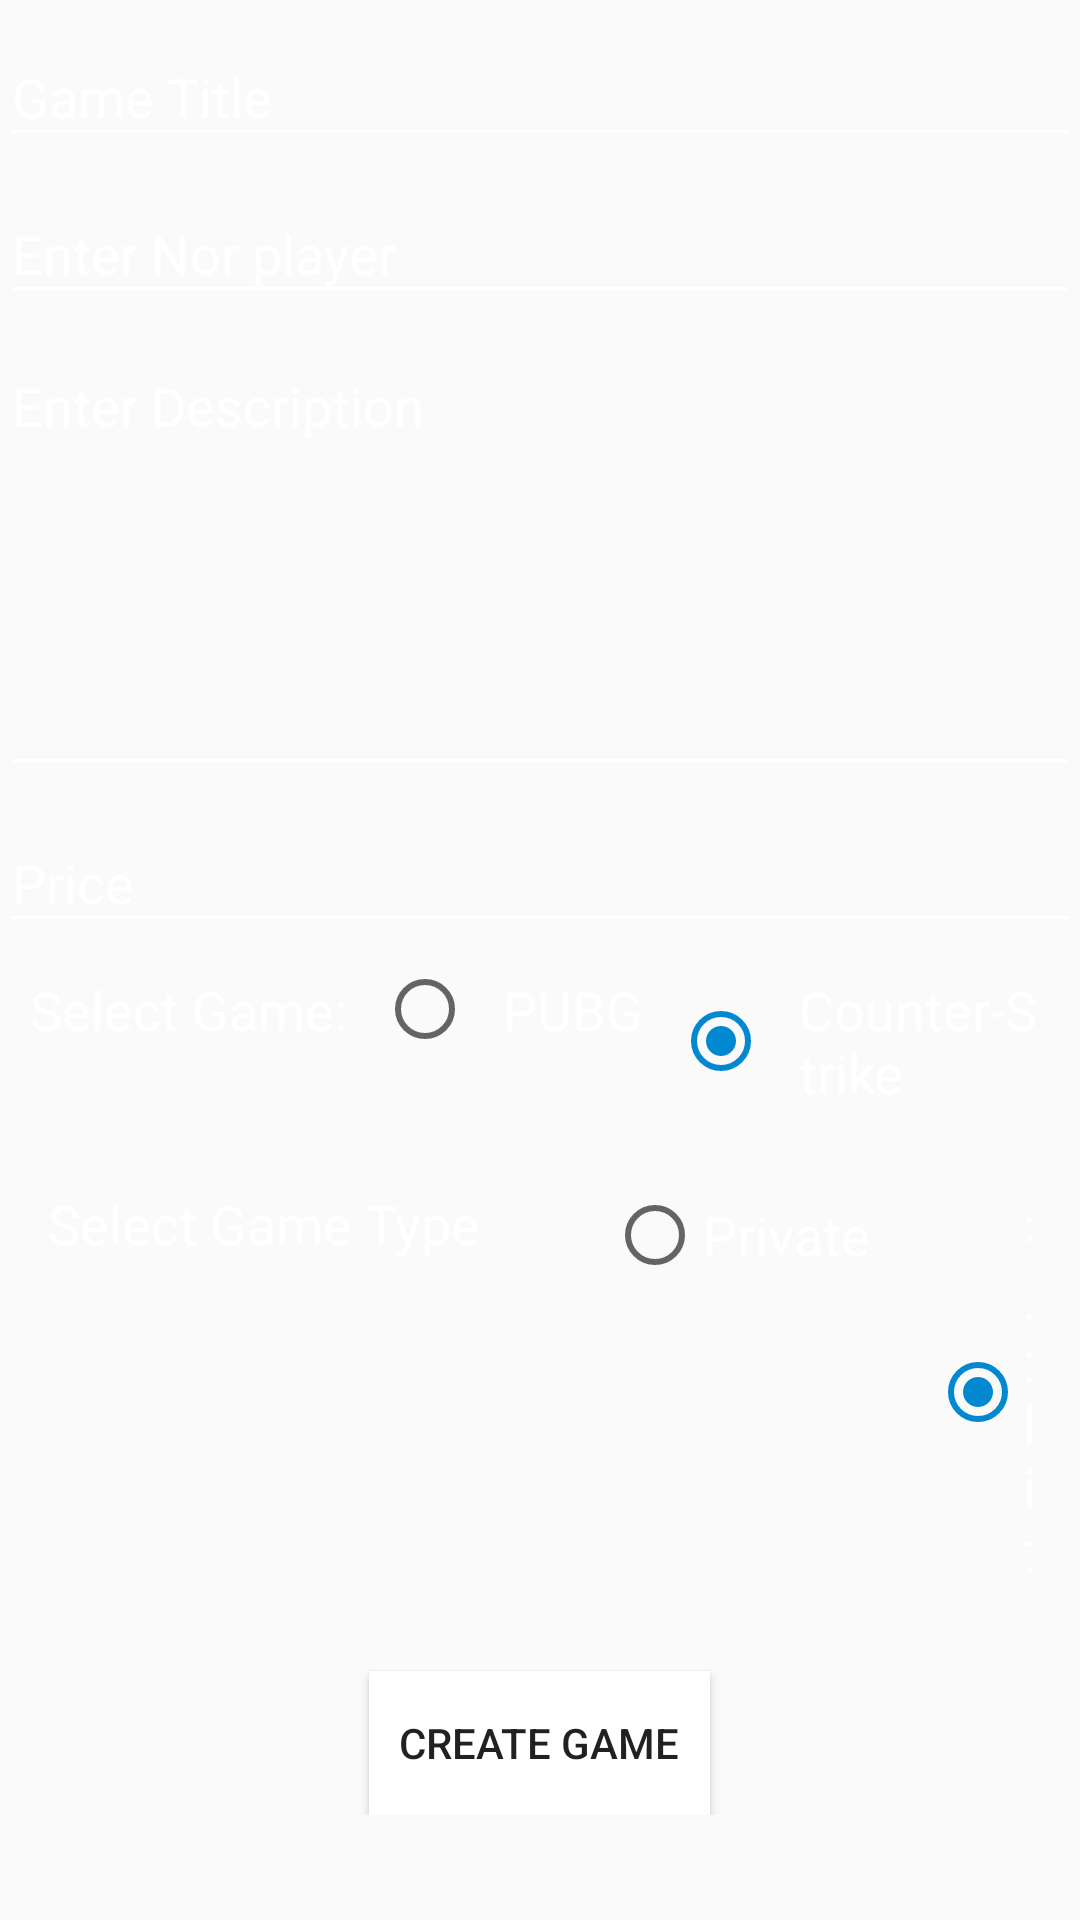

Write the Android layout XML for this screen, with the resource values it uses.
<!-- AndroidManifest.xml: application theme AppTheme -->
<!-- res/layout/activity_create_game.xml -->
<?xml version="1.0" encoding="utf-8"?>
<ScrollView xmlns:android="http://schemas.android.com/apk/res/android"
    xmlns:app="http://schemas.android.com/apk/res-auto"
    xmlns:tools="http://schemas.android.com/tools"
    android:layout_width="match_parent"
    android:layout_height="match_parent"
    android:background="@drawable/background_drawable"
    tools:context=".ui.creategame.CreateGameActivity">

    <androidx.constraintlayout.widget.ConstraintLayout
        android:layout_width="match_parent"
        android:layout_height="wrap_content">


        <LinearLayout
            android:id="@+id/mainBox"
            android:layout_width="match_parent"
            android:layout_height="wrap_content"
            android:orientation="vertical"
            app:layout_constraintEnd_toEndOf="parent"
            app:layout_constraintStart_toStartOf="parent"
            app:layout_constraintTop_toTopOf="parent">

            <com.google.android.material.textfield.TextInputLayout
                android:id="@+id/textInputLayoutGameTitle"
                android:layout_width="match_parent"
                android:layout_height="wrap_content"
                android:theme="@style/EditText.Colored">

                <com.google.android.material.textfield.TextInputEditText
                    android:id="@+id/editTextGameTitle"
                    android:layout_width="match_parent"
                    android:layout_height="wrap_content"
                    android:hint="@string/game_title"
                    android:textColor="@color/white" />
            </com.google.android.material.textfield.TextInputLayout>

            <com.google.android.material.textfield.TextInputLayout
                android:id="@+id/textInputLayoutGameNoOFPlayer"
                android:layout_width="match_parent"
                android:layout_height="wrap_content"
                android:theme="@style/EditText.Colored">

                <com.google.android.material.textfield.TextInputEditText
                    android:id="@+id/editTextGameNoOFPlayer"
                    android:layout_width="match_parent"
                    android:layout_height="wrap_content"
                    android:hint="@string/enter_nor_player"
                    android:inputType="number"
                    android:maxLength="2"
                    android:textColor="@color/white" />
            </com.google.android.material.textfield.TextInputLayout>

            <com.google.android.material.textfield.TextInputLayout
                android:id="@+id/textInputLayoutGameDescription"
                android:layout_width="match_parent"
                android:layout_height="wrap_content"
                android:theme="@style/EditText.Colored">

                <com.google.android.material.textfield.TextInputEditText
                    android:id="@+id/editTextGameDescription"
                    android:layout_width="match_parent"
                    android:layout_height="wrap_content"
                    android:layout_gravity="start"
                    android:gravity="start"
                    android:hint="@string/enter_description"
                    android:lines="6"
                    android:textColor="@color/white" />
            </com.google.android.material.textfield.TextInputLayout>

            <com.google.android.material.textfield.TextInputLayout
                android:id="@+id/textInputLayoutGamePrice"
                android:layout_width="match_parent"
                android:layout_height="wrap_content"
                android:theme="@style/EditText.Colored">

                <com.google.android.material.textfield.TextInputEditText
                    android:id="@+id/editTextGamePrice"
                    android:layout_width="match_parent"
                    android:layout_height="wrap_content"
                    android:hint="@string/price"
                    android:inputType="number"
                    android:maxLength="3"
                    android:textColor="@color/white" />
            </com.google.android.material.textfield.TextInputLayout>

            <LinearLayout
                android:layout_width="match_parent"
                android:layout_height="wrap_content"
                android:orientation="horizontal">

                <TextView
                    android:layout_width="wrap_content"
                    android:layout_height="wrap_content"
                    android:padding="10sp"
                    android:text="@string/select_game"
                    android:textColor="@color/white"
                    android:textSize="18sp" />

                <RadioGroup
                    android:id="@+id/gameType"
                    android:layout_width="match_parent"
                    android:layout_height="wrap_content"
                    android:orientation="horizontal">

                    <RadioButton
                        android:id="@+id/pubg"
                        android:layout_width="wrap_content"
                        android:layout_height="wrap_content"
                        android:padding="10sp"
                        android:text="@string/pubg"
                        android:textColor="@color/white"
                        android:textSize="18sp"
                        android:theme="@style/RadioButtonStyle" />

                    <RadioButton
                        android:id="@+id/counterStrike"
                        android:layout_width="wrap_content"
                        android:layout_height="wrap_content"
                        android:checked="true"
                        android:padding="10sp"
                        android:text="@string/counter_strike"
                        android:textColor="@color/white"
                        android:textSize="18sp"
                        android:theme="@style/RadioButtonStyle" />
                </RadioGroup>
            </LinearLayout>

            <LinearLayout
                android:layout_width="match_parent"
                android:layout_height="wrap_content"
                android:orientation="horizontal">

                <TextView
                    android:layout_width="wrap_content"
                    android:layout_height="wrap_content"
                    android:gravity="center"
                    android:padding="16dp"
                    android:text="@string/select_game_type"
                    android:textColor="@color/white"
                    android:textSize="18sp" />

                <RadioGroup
                    android:id="@+id/groupType"
                    android:layout_width="match_parent"
                    android:layout_height="wrap_content"
                    android:orientation="horizontal"
                    android:padding="16dp"
                    app:layout_constraintBottom_toBottomOf="@id/mainBox"

                    >

                    <RadioButton
                        android:id="@+id/radioPrivate"
                        android:layout_width="wrap_content"
                        android:layout_height="wrap_content"
                        android:layout_marginStart="10dp"
                        android:gravity="center"
                        android:text="Private"
                        android:textColor="@color/white"
                        android:textSize="18sp"
                        android:theme="@style/RadioButtonStyle" />

                    <RadioButton
                        android:id="@+id/radioPublic"
                        android:layout_width="wrap_content"
                        android:layout_height="wrap_content"
                        android:layout_marginStart="20dp"
                        android:checked="true"
                        android:gravity="center"
                        android:text="Public"
                        android:textColor="@color/white"
                        android:textSize="18sp"
                        android:theme="@style/RadioButtonStyle" />

                </RadioGroup>
            </LinearLayout>


            <LinearLayout
                android:id="@+id/gameCredentials"
                android:layout_width="match_parent"
                android:layout_height="wrap_content"
                android:layout_marginTop="8dp"
                android:orientation="vertical"
                android:visibility="gone"
                app:layout_constraintEnd_toEndOf="parent"
                app:layout_constraintStart_toStartOf="parent"
                app:layout_constraintTop_toBottomOf="@+id/groupType">

                <com.google.android.material.textfield.TextInputLayout
                    android:id="@+id/textInputLayoutGameUserId"
                    android:layout_width="match_parent"
                    android:layout_height="wrap_content"
                    android:theme="@style/EditText.Colored">

                    <com.google.android.material.textfield.TextInputEditText
                        android:id="@+id/editTextGameUserId"
                        android:layout_width="match_parent"
                        android:layout_height="wrap_content"
                        android:hint="@string/enter_id_for_game"
                        android:textColor="@color/white" />
                </com.google.android.material.textfield.TextInputLayout>

                <com.google.android.material.textfield.TextInputLayout
                    android:id="@+id/textInputLayoutGameUserPassword"
                    android:layout_width="match_parent"
                    android:layout_height="wrap_content"
                    android:theme="@style/EditText.Colored">

                    <com.google.android.material.textfield.TextInputEditText
                        android:id="@+id/editTextGameUserPassword"
                        android:layout_width="match_parent"
                        android:layout_height="wrap_content"
                        android:hint="@string/enter_password_for_game"
                        android:textColor="@color/white" />
                </com.google.android.material.textfield.TextInputLayout>

            </LinearLayout>

            <Button
                android:id="@+id/createButton"
                android:layout_width="wrap_content"
                android:layout_height="wrap_content"
                android:layout_gravity="center"
                android:layout_marginTop="16dp"
                android:background="@color/white"
                android:padding="10dp"
                android:text="@string/create_game" />

        </LinearLayout>


    </androidx.constraintlayout.widget.ConstraintLayout>
</ScrollView>
<!-- resources referenced by this layout -->
<resources>
  <color name="white">#fff</color>
  <string name="counter_strike">Counter-Strike</string>
  <string name="create_game">Create Game</string>
  <string name="enter_description">Enter Description</string>
  <string name="enter_id_for_game">Enter id for Game</string>
  <string name="enter_nor_player">Enter Nor player</string>
  <string name="enter_password_for_game">Enter password for game</string>
  <string name="game_title">Game Title</string>
  <string name="price">Price</string>
  <string name="pubg">PUBG</string>
  <string name="select_game">Select Game:</string>
  <string name="select_game_type">Select Game Type</string>
  <style name="EditText.Colored" parent="AppTheme">
          <item name="colorControlNormal">@color/white</item>
          <item name="colorControlActivated">@color/white</item>
          <item name="colorControlHighlight">@color/white</item>
          <item name="editTextColor">@color/white</item>
          <item name="android:textColorHint">@color/white</item>
  
      </style>
  <style name="AppTheme" parent="Theme.AppCompat.Light.DarkActionBar">
          
          <item name="colorPrimary">@color/colorPrimary</item>
          <item name="colorPrimaryDark">@color/colorPrimaryDark</item>
          <item name="colorAccent">@color/colorAccent</item>
      </style>
  
      if your are using appcompat &gt;v22 you can try using
  <color name="colorPrimary">#01579B</color>
  <color name="colorPrimaryDark">#0277BD</color>
  <color name="colorAccent">#0288D1</color>
</resources>
